The GitHub repository HM-space/MangoDataset_splitted contains a labelled image folder "Classification" with 6 categories: Appon mango, Bire mangoes, Kagogwa mangoes, Alphonso mango, Boribo mango, honey mango. Examples follow, each with its label.

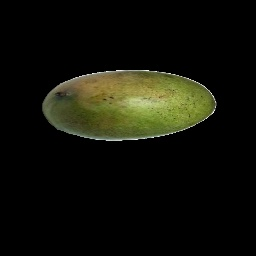
Label: honey mango

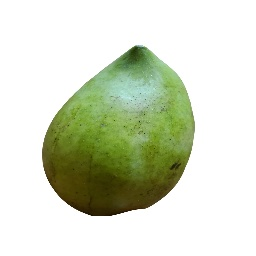
Label: Boribo mango

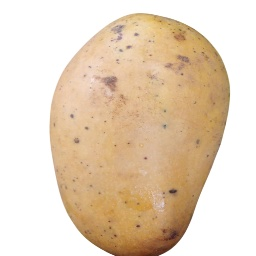
Label: Appon mango

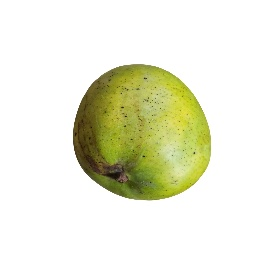
Label: Boribo mango

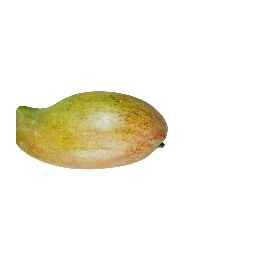
Label: Boribo mango

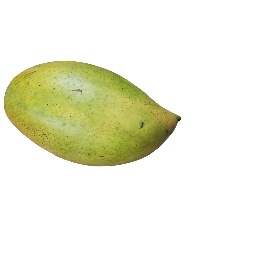
Label: Boribo mango
